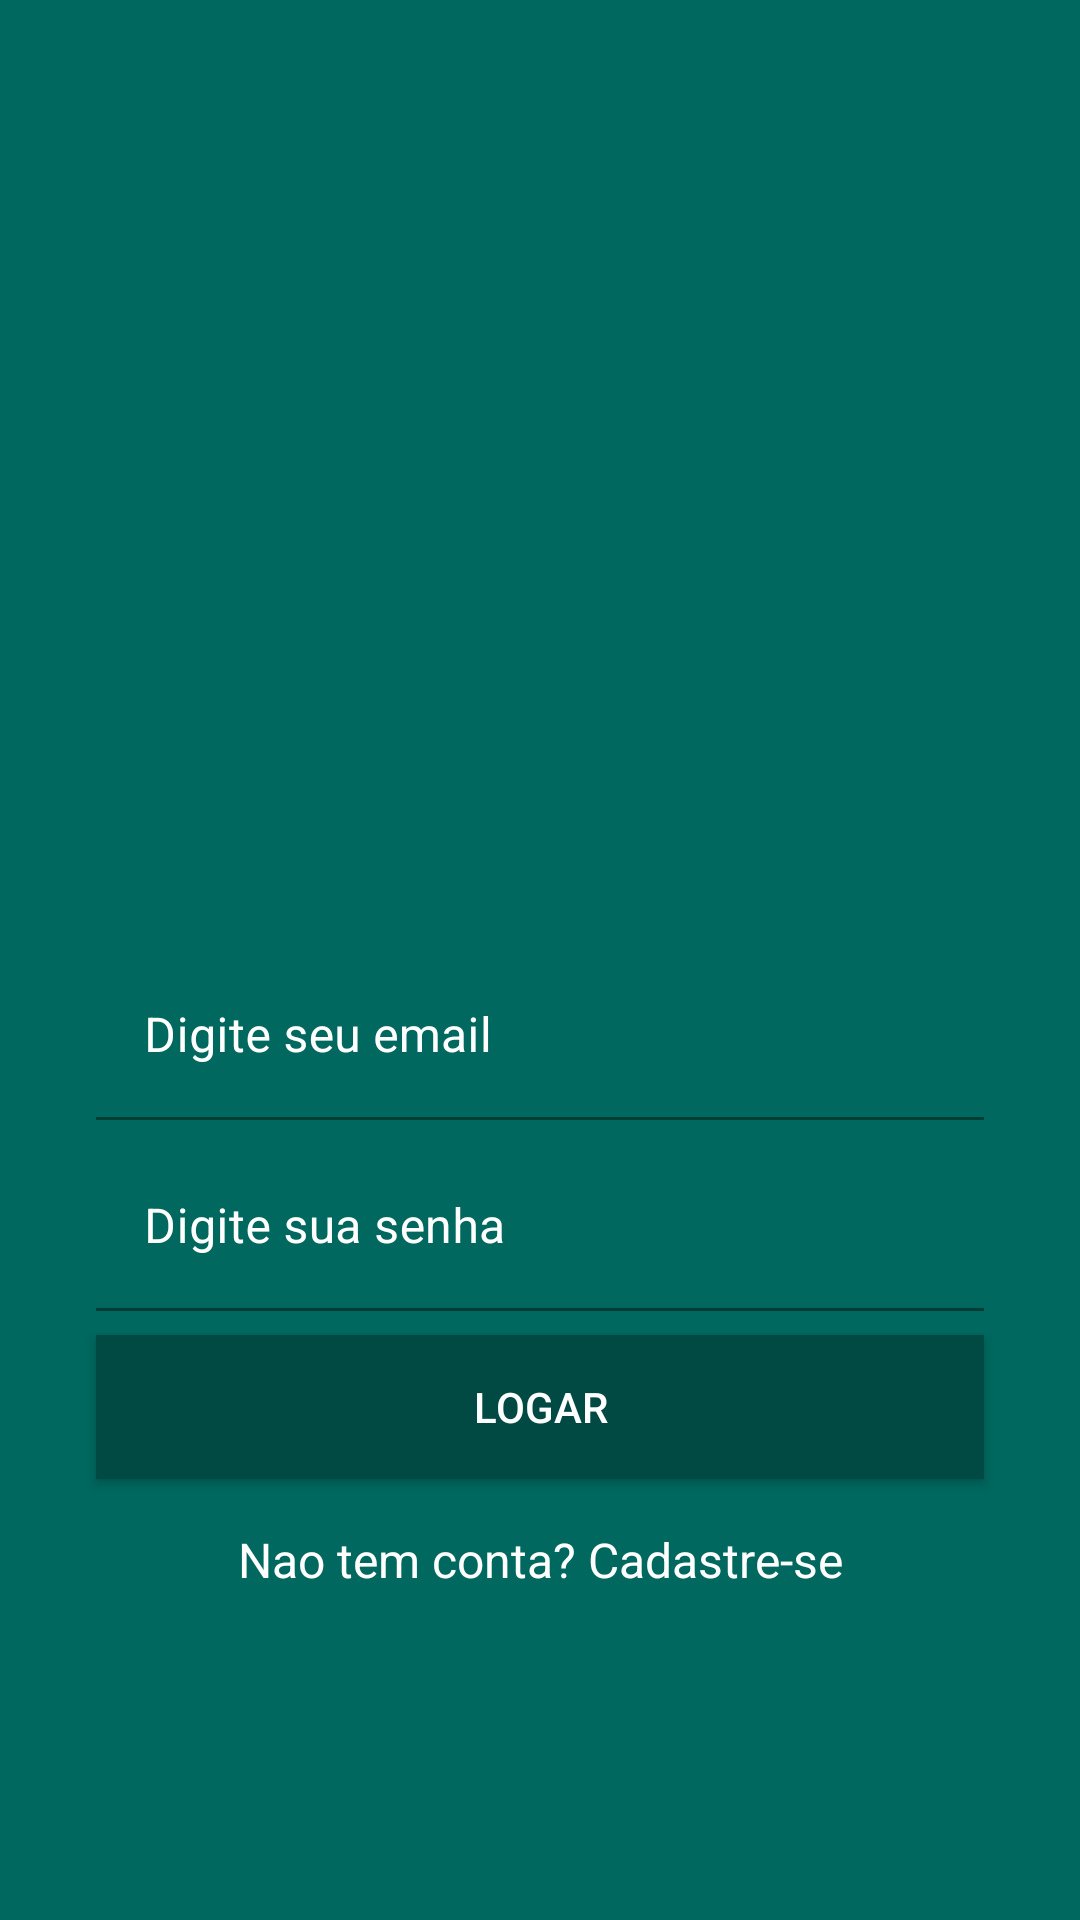

Here is an Android app screen rendered from its layout file. Give the layout XML and the strings, colors and styles it references.
<!-- AndroidManifest.xml: application theme Theme.WhatsApp -->
<!-- res/layout/activity_login.xml -->
<?xml version="1.0" encoding="utf-8"?>
<androidx.constraintlayout.widget.ConstraintLayout xmlns:android="http://schemas.android.com/apk/res/android"
    xmlns:app="http://schemas.android.com/apk/res-auto"
    xmlns:tools="http://schemas.android.com/tools"
    android:layout_width="match_parent"
    android:layout_height="match_parent"
    android:background="@color/fundo_whatsapp"
    tools:context=".activity.LoginActivity">

    <ImageView
        android:id="@+id/imageView"
        android:layout_width="220dp"
        android:layout_height="200dp"
        android:layout_marginTop="8dp"
        app:layout_constraintBottom_toTopOf="@+id/textInputLayout"
        app:layout_constraintEnd_toEndOf="parent"
        app:layout_constraintHorizontal_bias="0.5"
        app:layout_constraintStart_toStartOf="parent"
        app:layout_constraintTop_toTopOf="parent"
        app:layout_constraintVertical_chainStyle="packed"
        app:srcCompat="@drawable/logo" />

    <com.google.android.material.textfield.TextInputLayout
        android:id="@+id/textInputLayout"
        android:layout_width="match_parent"
        android:layout_height="wrap_content"
        android:layout_marginStart="32dp"
        android:layout_marginEnd="32dp"
        android:background="@color/fundo_whatsapp"
        android:textColorHint="@color/white"
        app:hintTextColor="@color/colorAccent"
        app:layout_constraintBottom_toTopOf="@+id/textInputLayout2"
        app:layout_constraintEnd_toEndOf="parent"
        app:layout_constraintHorizontal_bias="0.5"
        app:layout_constraintStart_toStartOf="parent"
        app:layout_constraintTop_toBottomOf="@+id/imageView">

        <com.google.android.material.textfield.TextInputEditText
            android:id="@+id/editEmailLogin"
            android:layout_width="match_parent"
            android:layout_height="wrap_content"
            android:background="@color/fundo_whatsapp"
            android:hint="Digite seu email"
            android:inputType="textEmailAddress"
            android:textColor="@color/white" />
    </com.google.android.material.textfield.TextInputLayout>

    <com.google.android.material.textfield.TextInputLayout
        android:id="@+id/textInputLayout2"
        android:layout_width="match_parent"
        android:layout_height="wrap_content"
        android:layout_marginStart="32dp"
        android:layout_marginTop="8dp"
        android:layout_marginEnd="32dp"
        android:textColorHint="@color/white"
        app:hintTextColor="@color/colorAccent"
        app:layout_constraintBottom_toTopOf="@+id/buttonLogar"
        app:layout_constraintEnd_toEndOf="parent"
        app:layout_constraintHorizontal_bias="0.5"
        app:layout_constraintStart_toStartOf="parent"
        app:layout_constraintTop_toBottomOf="@+id/textInputLayout">

        <com.google.android.material.textfield.TextInputEditText
            android:id="@+id/editSenhaLogin"
            android:layout_width="match_parent"
            android:layout_height="wrap_content"
            android:background="@color/fundo_whatsapp"
            android:hint="Digite sua senha"
            android:inputType="textPassword"
            android:textColor="@color/white" />
    </com.google.android.material.textfield.TextInputLayout>

    <Button
        android:id="@+id/buttonLogar"
        style="@style/Widget.AppCompat.Button"
        android:layout_width="0dp"
        android:layout_height="wrap_content"
        android:layout_marginStart="32dp"
        android:layout_marginTop="8dp"
        android:layout_marginEnd="32dp"
        android:background="#014A44"
        android:onClick="validarAutenticacaoUsuario"
        android:text="Logar"
        android:textColor="@color/white"
        app:backgroundTint="#014A44"
        app:layout_constraintBottom_toTopOf="@+id/textCadastro"
        app:layout_constraintEnd_toEndOf="parent"
        app:layout_constraintHorizontal_bias="0.5"
        app:layout_constraintStart_toStartOf="parent"
        app:layout_constraintTop_toBottomOf="@+id/textInputLayout2" />

    <TextView
        android:id="@+id/textCadastro"
        android:layout_width="wrap_content"
        android:layout_height="wrap_content"
        android:layout_marginTop="16dp"
        android:onClick="abrirTelaCadastro"
        android:text="Nao tem conta? Cadastre-se"
        android:textColor="@color/white"
        android:textSize="16sp"
        app:layout_constraintBottom_toBottomOf="parent"
        app:layout_constraintEnd_toEndOf="parent"
        app:layout_constraintHorizontal_bias="0.5"
        app:layout_constraintStart_toStartOf="parent"
        app:layout_constraintTop_toBottomOf="@+id/buttonLogar" />

</androidx.constraintlayout.widget.ConstraintLayout>
<!-- resources referenced by this layout -->
<resources>
  <color name="colorAccent">#25d366</color>
  <color name="fundo_whatsapp">#00685F</color>
  <color name="white">#FFFFFFFF</color>
  <style name="Theme.WhatsApp" parent="Theme.MaterialComponents.DayNight.NoActionBar">
          
          
          <item name="colorPrimary">@color/colorPrimary</item>
          <item name="colorPrimaryVariant">@color/colorPrimaryDark</item>
          <item name="colorOnPrimary">@color/colorAccent</item>
          
          <item name="colorSecondary">@color/teal_200</item>
          <item name="colorSecondaryVariant">@color/teal_700</item>
          <item name="colorOnSecondary">@color/black</item>
          
          <item name="android:statusBarColor" tools:targetApi="l">?attr/colorPrimaryVariant</item>
          
      </style>
  <color name="colorPrimary">#075e54</color>
  <color name="colorPrimaryDark">#054d44</color>
  <color name="teal_200">#FF03DAC5</color>
  <color name="teal_700">#FF018786</color>
  <color name="black">#FF000000</color>
</resources>
